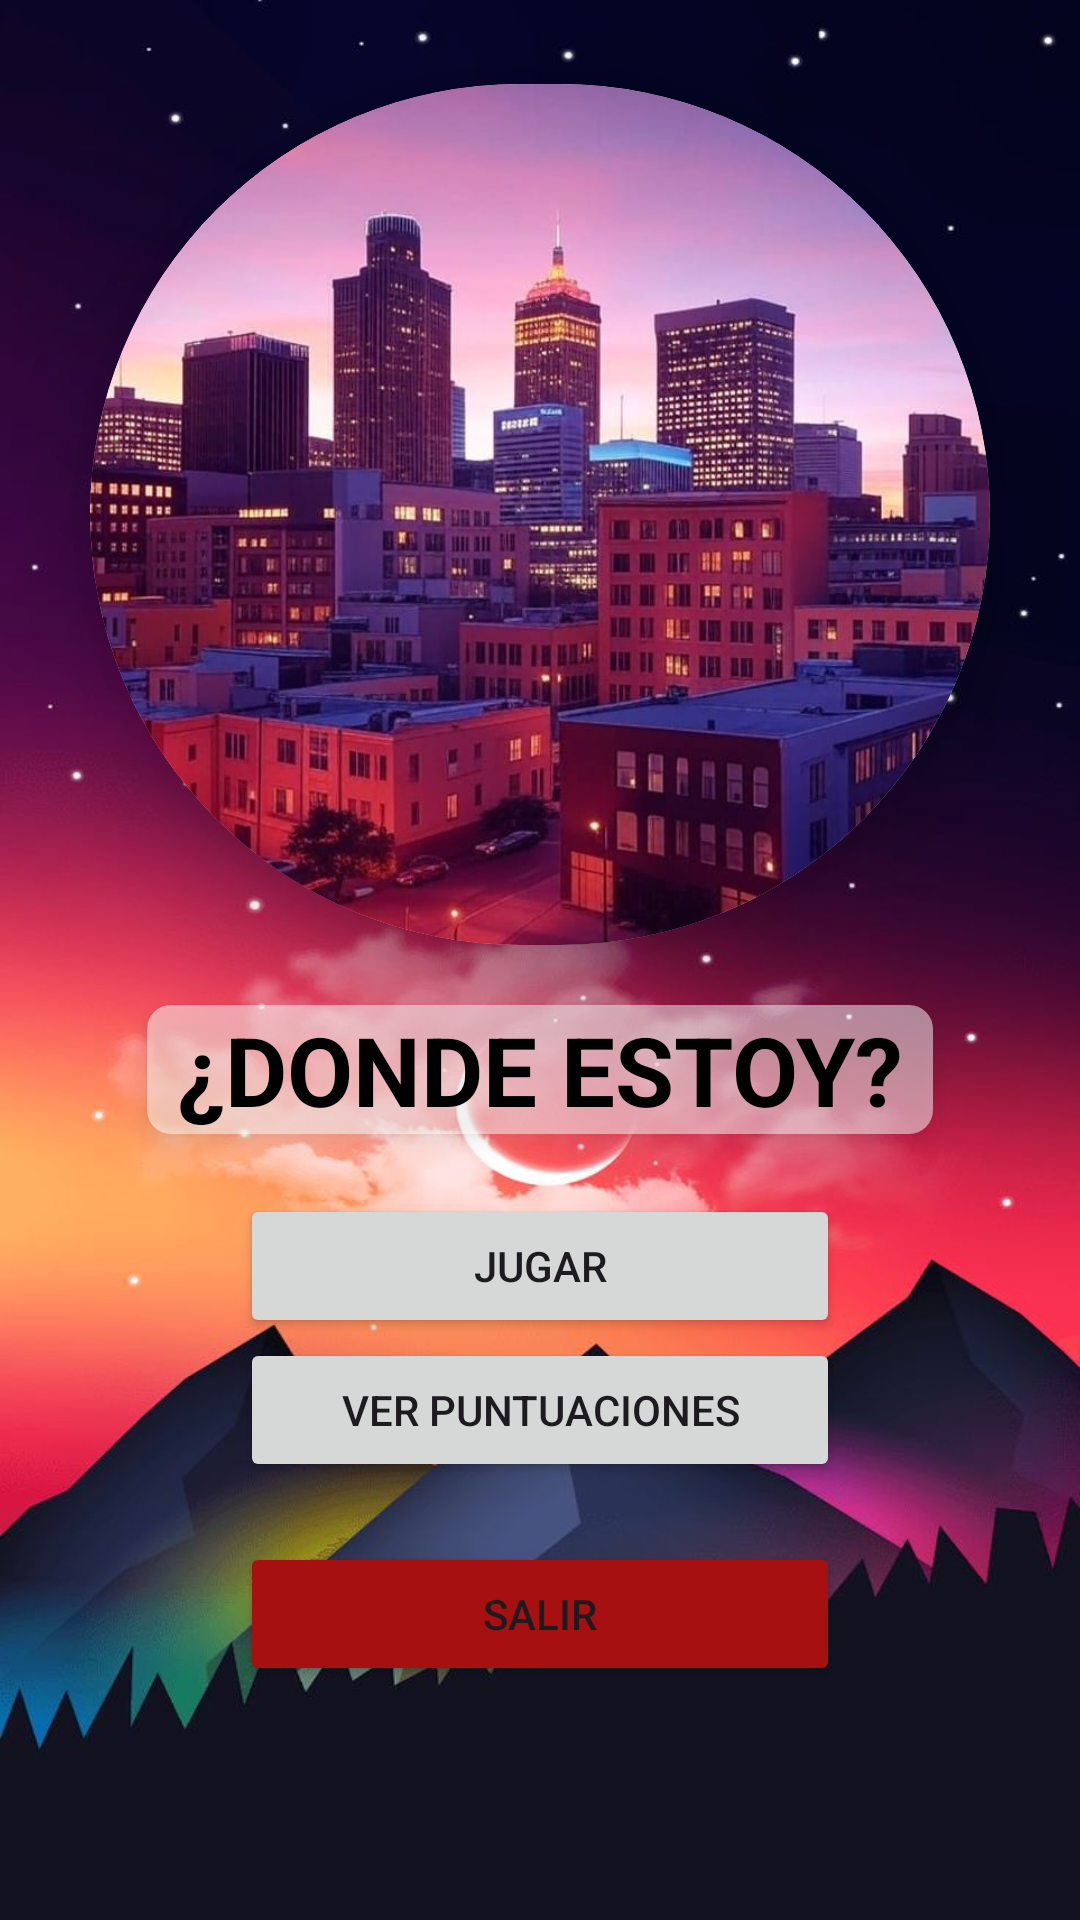

This screen was rendered from an Android layout file. Write that file and the resources it references.
<!-- AndroidManifest.xml: application theme Theme.DondeEstoyGame -->
<!-- res/layout/activity_pantalla_inicio.xml -->
<?xml version="1.0" encoding="utf-8"?>
<LinearLayout xmlns:android="http://schemas.android.com/apk/res/android"
    android:layout_width="match_parent"
    android:layout_height="match_parent"
    xmlns:app="http://schemas.android.com/apk/res-auto"
    android:orientation="vertical"
    android:background="@drawable/fondo_inicio"
    android:gravity="center">

    <androidx.cardview.widget.CardView
        android:layout_width="300dp"
        android:layout_height="287dp"
        android:layout_gravity="center"
        android:layout_marginBottom="20dp"
        app:cardCornerRadius="200dp"
        app:cardElevation="20dp">

        <ImageView
            android:id="@+id/semicircleImage"
            android:layout_width="match_parent"
            android:layout_height="match_parent"
            android:scaleType="centerCrop"
            android:src="@drawable/imagen_menu" />

    </androidx.cardview.widget.CardView>
    <TextView
        android:layout_width="wrap_content"
        android:layout_height="wrap_content"
        android:text="¿DONDE ESTOY?"
        android:textSize="32sp"
        android:textColor="@android:color/black"
        android:textStyle="bold"
        android:background="@drawable/transparencia"
        android:elevation="4dp"
        android:paddingLeft="10dp"
        android:paddingRight="10dp"
        android:layout_marginBottom="20dp"/>

    <Button
        android:id="@+id/btnJugar"
        android:layout_width="200dp"
        android:layout_height="wrap_content"
        android:text="JUGAR"/>

    <Button
        android:id="@+id/btnOpciones"
        android:layout_width="200dp"
        android:layout_marginBottom="20dp"
        android:layout_height="wrap_content"
        android:text="VER PUNTUACIONES"/>

    <Button
        android:id="@+id/btnSalir"
        android:layout_width="200dp"

        android:layout_height="wrap_content"
        android:layout_marginBottom="50dp"
        android:backgroundTint="#A71010"
        android:text="SALIR" />
</LinearLayout>
<!-- resources referenced by this layout -->
<resources>
  <!-- drawable fondo_inicio: jpg bitmap (drawable, 47999 bytes) -->
  <!-- drawable imagen_menu: jpeg bitmap (drawable, 95718 bytes) -->
  <!-- drawable transparencia (drawable) -->
  <?xml version="1.0" encoding="utf-8"?>
  <shape xmlns:android="http://schemas.android.com/apk/res/android">
      <solid android:color="#80FFFFFF"/>  
      <corners android:radius="8dp"/>  
      <shadow android:color="#55000000" android:radius="10dp"/>  
  </shape>
  <style name="Theme.DondeEstoyGame" parent="Base.Theme.DondeEstoyGame" />
  <style name="Base.Theme.DondeEstoyGame" parent="Theme.Material3.DayNight.NoActionBar">
          
          
          <item name="android:windowBackground">@drawable/fondo_inicio</item>
      </style>
</resources>
